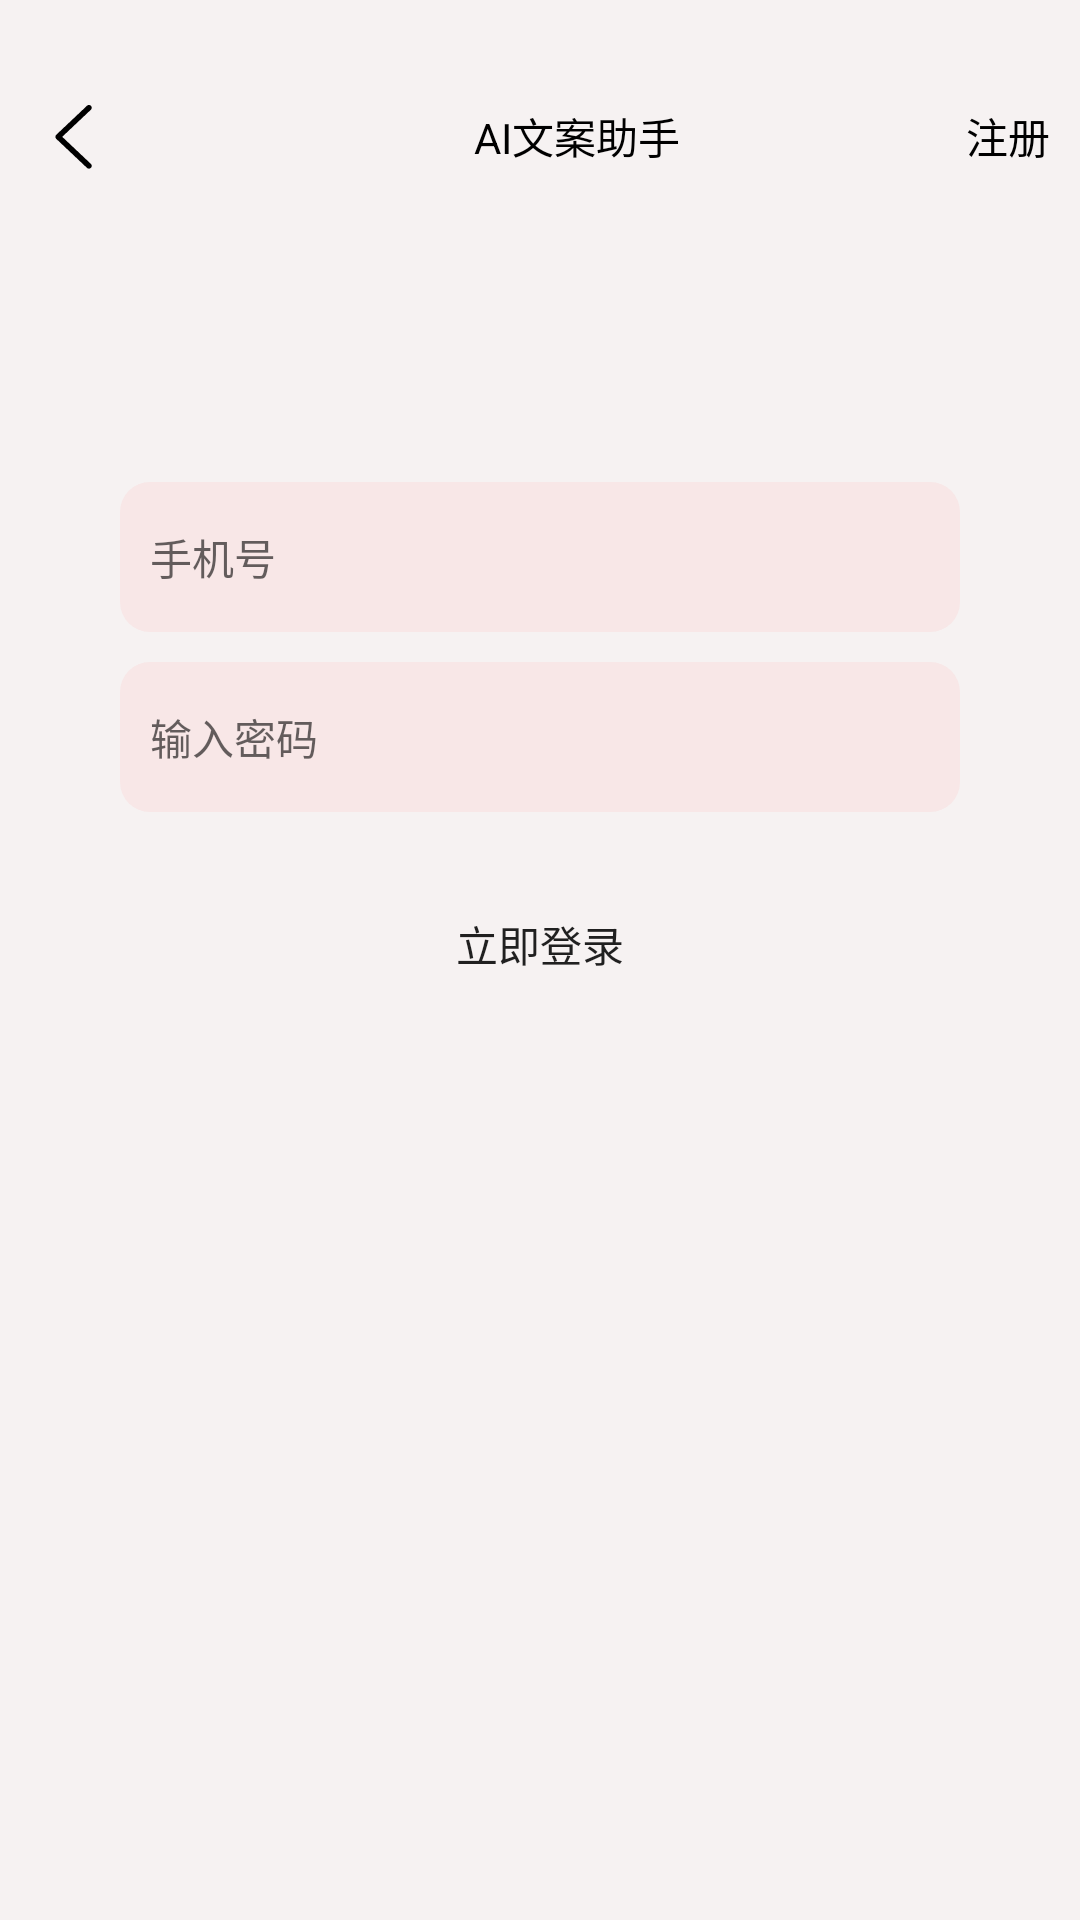

Layout XML and referenced resources for this Android screen:
<!-- AndroidManifest.xml: application theme Theme.ai -->
<!-- res/layout/activity_login.xml -->
<?xml version="1.0" encoding="utf-8"?>
<RelativeLayout xmlns:android="http://schemas.android.com/apk/res/android"
    xmlns:app="http://schemas.android.com/apk/res-auto"
    xmlns:tools="http://schemas.android.com/tools"
    android:id="@+id/main"
    android:layout_width="match_parent"
    android:layout_height="match_parent"
    android:background="#F6F2F2"
    android:fitsSystemWindows="true"
    tools:context=".activity.LoginActivity">

    <RelativeLayout
        android:id="@+id/titleLayout"
        android:layout_width="match_parent"
        android:layout_height="wrap_content"
        android:layout_marginTop="30dp">

        <ImageView
            android:layout_width="30dp"
            android:layout_height="30dp"
            android:src="@drawable/ic_svg_back"

            android:layout_marginStart="10dp"/>

        <LinearLayout
            android:layout_width="wrap_content"
            android:layout_height="wrap_content"
            android:layout_marginTop="10dp"
            android:layout_centerHorizontal="true"
            android:layout_centerVertical="true"
            android:gravity="center_vertical"
            android:orientation="horizontal">

            <ImageView
                android:layout_width="20dp"
                android:layout_height="20dp"
                android:src="@mipmap/icon"/>
            <TextView
                android:layout_width="wrap_content"
                android:layout_height="wrap_content"
                android:textColor="@color/black"
                android:layout_marginStart="5dp"
                android:text="@string/app_name"/>

        </LinearLayout>

        <TextView
            android:id="@+id/register"
            android:layout_width="wrap_content"
            android:layout_height="wrap_content"
            android:text="注册"
            android:layout_alignParentEnd="true"
            android:layout_centerVertical="true"
            android:layout_marginEnd="10dp"
            android:textColor="@color/black"/>

    </RelativeLayout>

    <RelativeLayout
        android:layout_width="match_parent"
        android:layout_height="wrap_content"
        android:layout_below="@+id/titleLayout"
        android:layout_marginTop="100dp"
        >
        <EditText
            android:id="@+id/inputUserName"
            android:layout_width="match_parent"
            android:layout_height="50dp"
            android:hint="手机号"
            android:background="@drawable/random_sharp"
            android:layout_marginStart="40dp"
            android:layout_marginEnd="40dp"
            android:inputType="number"
            android:textColor="#6A6969"
            android:textSize="14sp"
            />

        <EditText
            android:id="@+id/inputUserPwd"
            android:layout_width="match_parent"
            android:layout_height="50dp"
            android:layout_below="@+id/inputUserName"
            android:layout_marginTop="10dp"
            android:hint="输入密码"
            android:inputType="textPassword"
            android:background="@drawable/random_sharp"
            android:textColor="#6A6969"
            android:textSize="14sp"
            android:layout_marginStart="40dp"
            android:layout_marginEnd="40dp"/>

        <Button
            android:id="@+id/start_login"
            android:layout_width="match_parent"
            android:layout_height="wrap_content"
            android:layout_below="@+id/inputUserPwd"
            android:layout_marginTop="20dp"
            android:layout_marginStart="40dp"
            android:layout_marginEnd="40dp"
            android:background="@drawable/bt_round_login"
            android:layout_marginBottom="10dp"
            android:text="立即登录"/>

    </RelativeLayout>


</RelativeLayout>
<!-- resources referenced by this layout -->
<resources>
  <color name="black">#FF000000</color>
  <!-- drawable ic_svg_back (drawable-v24) -->
  <vector xmlns:android="http://schemas.android.com/apk/res/android"
      android:width="200dp"
      android:height="200dp"
      android:viewportWidth="1024"
      android:viewportHeight="1024">
    <path
        android:pathData="M670.6,895.1c-7.8,0 -15.7,-2.9 -21.8,-8.7L298.6,555.7c-6.3,-6 -9.9,-14.3 -9.9,-23 0,-8.7 3.6,-17.1 9.9,-23l350.2,-330.7c12.7,-12.1 32.8,-11.5 44.8,1.3 12.1,12.7 11.5,32.8 -1.3,44.8L366.7,532.6l325.7,307.6c12.7,12.1 13.3,32.1 1.3,44.8C687.5,891.8 679,895.1 670.6,895.1z"
        android:fillColor="#000000"/>
  </vector>
  <!-- drawable random_sharp (drawable) -->
  <?xml version="1.0" encoding="UTF-8"?>
  <shape xmlns:android="http://schemas.android.com/apk/res/android" android:shape="rectangle" >
      
  
      
      <corners android:radius="10dp" />
      
      <solid android:color="#F8E7E7" />
      
      
      <padding
          android:left="10dp"/>
  </shape>
  <string name="app_name" translatable="false">AI文案助手</string>
  <style name="Theme.ai" parent="Theme.MaterialComponents.DayNight.NoActionBar.Bridge">
          
          <item name="colorPrimary">@color/purple_500</item>
          <item name="colorPrimaryVariant">@color/purple_700</item>
          <item name="colorOnPrimary">@color/white</item>
          
          <item name="colorSecondary">@color/teal_200</item>
          <item name="colorSecondaryVariant">@color/teal_700</item>
          <item name="colorOnSecondary">@color/black</item>
          
  
          
  
  
          <item name="android:statusBarColor">@android:color/transparent</item>
          
          <item name="android:windowTranslucentNavigation">true</item>
          <item name="android:windowDrawsSystemBarBackgrounds">true</item>
          <item name="android:windowLightStatusBar">true</item>
      </style>
  <color name="purple_500">#FF6200EE</color>
  <color name="purple_700">#FF3700B3</color>
  <color name="white">#FFFFFFFF</color>
  <color name="teal_200">#FF03DAC5</color>
  <color name="teal_700">#FF018786</color>
</resources>
